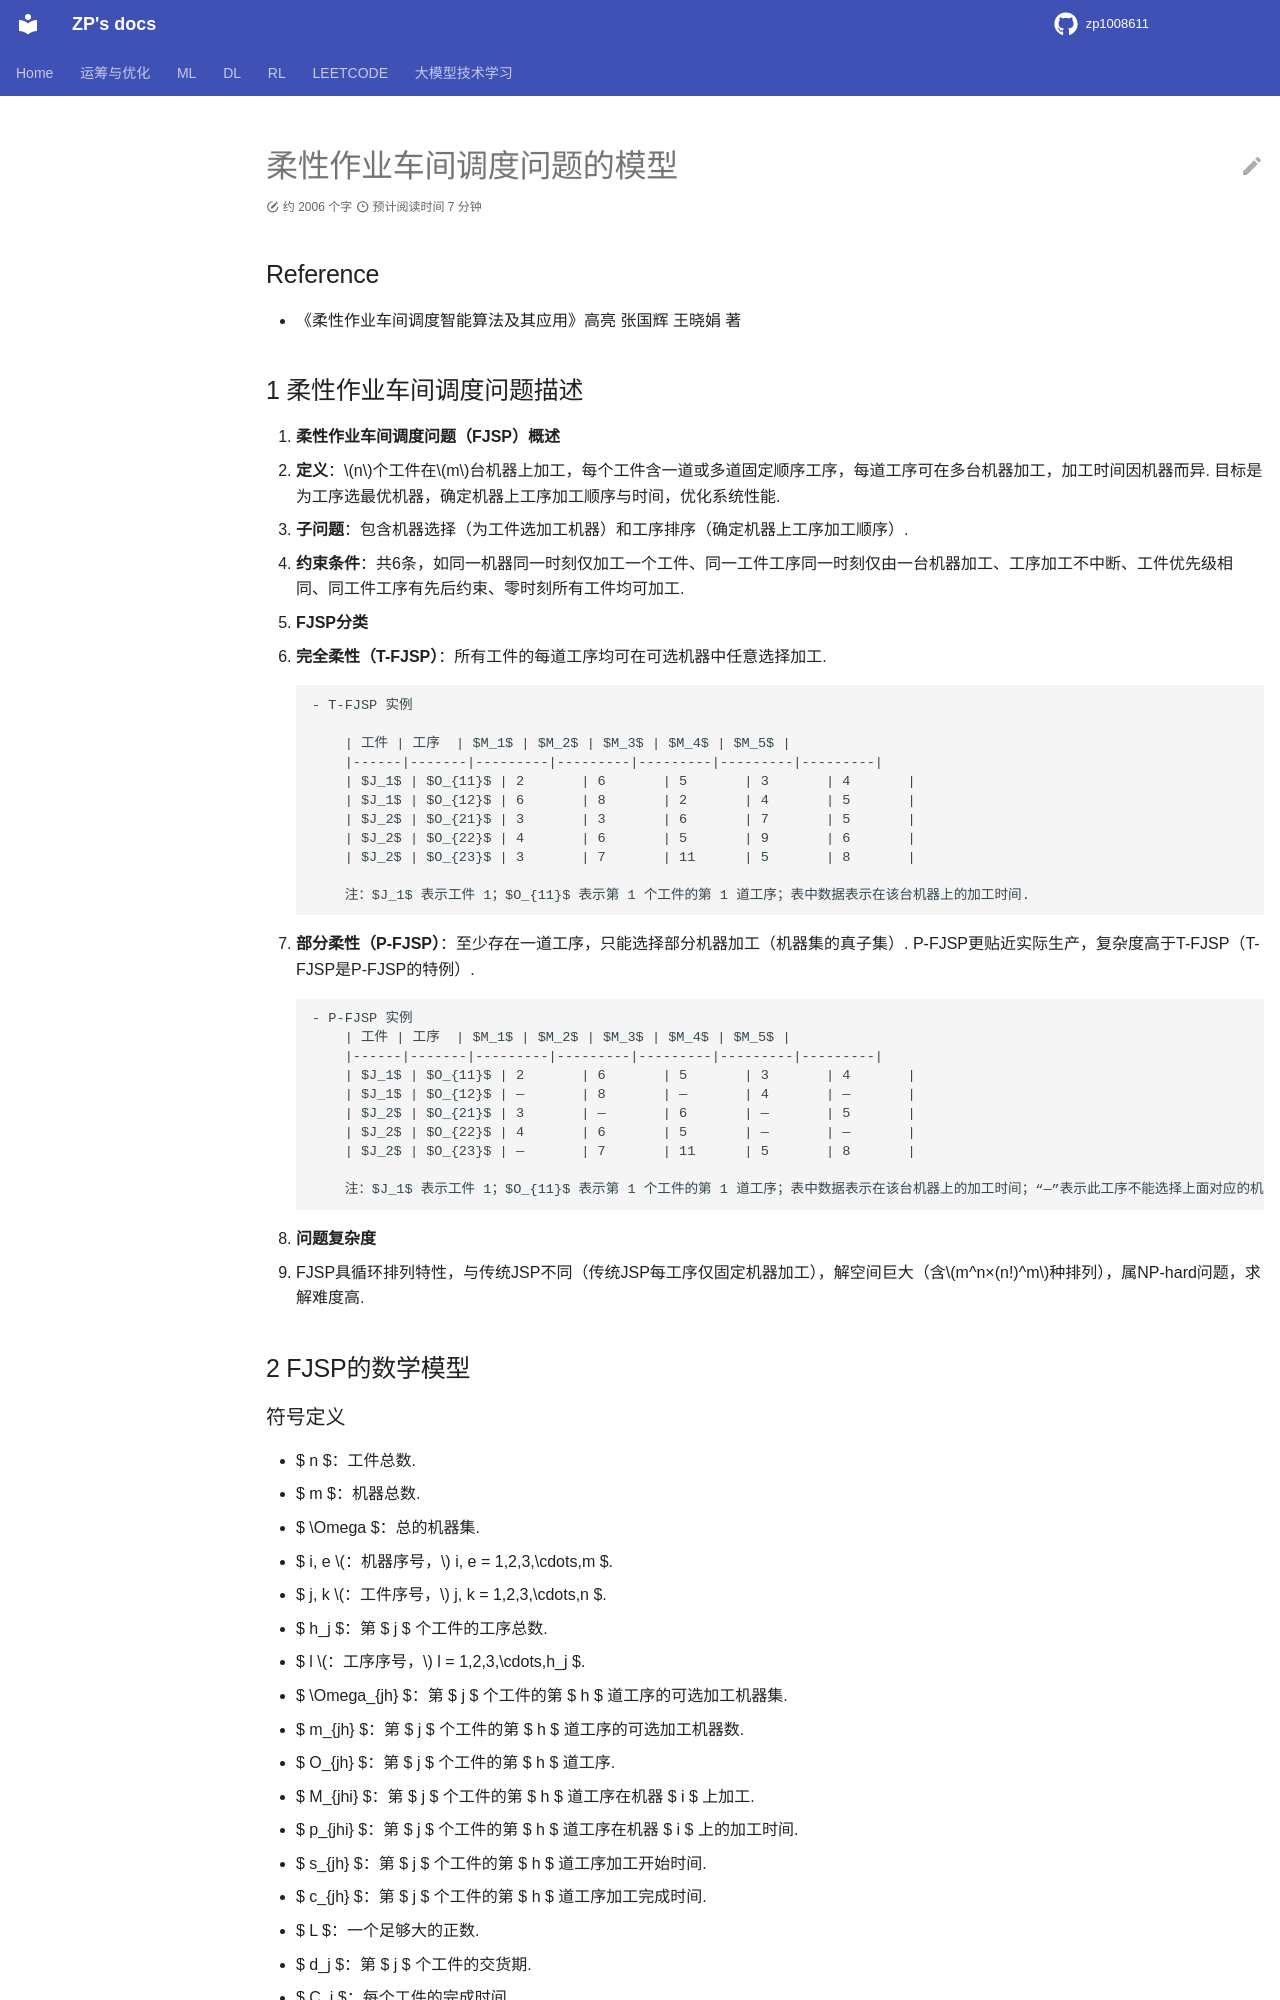

repository: zp1008611/zp1008611.github.io · page: OROPT/or_project_FJSP/FJSP_intro/index.html · generator: mkdocs

柔性作业车间调度问题的模型
==========================



Reference

---------



-  《柔性作业车间调度智能算法及其应用》高亮 张国辉 王晓娟 著



1 柔性作业车间调度问题描述

--------------------------



1. **柔性作业车间调度问题（FJSP）概述**



   -  **定义**\ ：\ :math:`n`\ 个工件在\ :math:`m`\ 台机器上加工，每个工件含一道或多道固定顺序工序，每道工序可在多台机器加工，加工时间因机器而异.

      目标是为工序选最优机器，确定机器上工序加工顺序与时间，优化系统性能.

   -  **子问题**\ ：包含机器选择（为工件选加工机器）和工序排序（确定机器上工序加工顺序）.

   -  **约束条件**\ ：共6条，如同一机器同一时刻仅加工一个工件、同一工件工序同一时刻仅由一台机器加工、工序加工不中断、工件优先级相同、同工件工序有先后约束、零时刻所有工件均可加工.



2. **FJSP分类**



   -  **完全柔性（T-FJSP）**\ ：所有工件的每道工序均可在可选机器中任意选择加工.



      -  T-FJSP 实例



         +---------+---------+---------+---------+---------+---------+---------+

         | 工件    | 工序    | :mat    | :mat    | :mat    | :mat    | :mat    |

         |         |         | h:`M_1` | h:`M_2` | h:`M_3` | h:`M_4` | h:`M_5` |

         +=========+=========+=========+=========+=========+=========+=========+

         | :mat    | :math:` | 2       | 6       | 5       | 3       | 4       |

         | h:`J_1` | O_{11}` |         |         |         |         |         |

         +---------+---------+---------+---------+---------+---------+---------+

         | :mat    | :math:` | 6       | 8       | 2       | 4       | 5       |

         | h:`J_1` | O_{12}` |         |         |         |         |         |

         +---------+---------+---------+---------+---------+---------+---------+

         | :mat    | :math:` | 3       | 3       | 6       | 7       | 5       |

         | h:`J_2` | O_{21}` |         |         |         |         |         |

         +---------+---------+---------+---------+---------+---------+---------+

         | :mat    | :math:` | 4       | 6       | 5       | 9       | 6       |

         | h:`J_2` | O_{22}` |         |         |         |         |         |

         +---------+---------+---------+---------+---------+---------+---------+

         | :mat    | :math:` | 3       | 7       | 11      | 5       | 8       |

         | h:`J_2` | O_{23}` |         |         |         |         |         |

         +---------+---------+---------+---------+---------+---------+---------+



         注：\ :math:`J_1` 表示工件 1；\ :math:`O_{11}` 表示第 1

         个工件的第 1 道工序；表中数据表示在该台机器上的加工时间.



   -  **部分柔性（P-FJSP）**\ ：至少存在一道工序，只能选择部分机器加工（机器集的真子集）.

      P-FJSP更贴近实际生产，复杂度高于T-FJSP（T-FJSP是P-FJSP的特例）.



      -  | P-FJSP 实例 \| 工件 \| 工序 \| :math:`M_1` \| :math:`M_2` \|

           :math:`M_3` \| :math:`M_4` \| :math:`M_5` \|

         | \|——\|——-\|———\|———\|———\|———\|———\|

         | \| :math:`J_1` \| :math:`O_{11}` \| 2 \| 6 \| 5 \| 3 \| 4 \|

         | \| :math:`J_1` \| :math:`O_{12}` \| — \| 8 \| — \| 4 \| — \|

         | \| :math:`J_2` \| :math:`O_{21}` \| 3 \| — \| 6 \| — \| 5 \|

         | \| :math:`J_2` \| :math:`O_{22}` \| 4 \| 6 \| 5 \| — \| — \|

         | \| :math:`J_2` \| :math:`O_{23}` \| — \| 7 \| 11 \| 5 \| 8 \|



         注：\ :math:`J_1` 表示工件 1；\ :math:`O_{11}` 表示第 1

         个工件的第 1

         道工序；表中数据表示在该台机器上的加工时间；“—”表示此工序不能选择上面对应的机器进行加工.



3. **问题复杂度**



   -  FJSP具循环排列特性，与传统JSP不同（传统JSP每工序仅固定机器加工），解空间巨大（含\ :math:`m^n×(n!)^m`\ 种排列），属NP-hard问题，求解难度高.



2 FJSP的数学模型

----------------



符号定义

~~~~~~~~



-  $ n $：工件总数.

-  $ m $：机器总数.

-  $ :raw-latex:`\Omega `$：总的机器集.

-  $ i, e :math:`：机器序号，` i, e = 1,2,3,:raw-latex:`\cdots`,m $.

-  $ j, k :math:`：工件序号，` j, k = 1,2,3,:raw-latex:`\cdots`,n $.

-  $ h_j $：第 $ j $ 个工件的工序总数.

-  $ l :math:`：工序序号，` l = 1,2,3,:raw-latex:`\cdots`,h_j $.

-  $ :raw-latex:`\Omega`\_{jh} $：第 $ j $ 个工件的第 $ h $

   道工序的可选加工机器集.

-  $ m\_{jh} $：第 $ j $ 个工件的第 $ h $ 道工序的可选加工机器数.

-  $ O\_{jh} $：第 $ j $ 个工件的第 $ h $ 道工序.

-  $ M\_{jhi} $：第 $ j $ 个工件的第 $ h $ 道工序在机器 $ i $ 上加工.

-  $ p\_{jhi} $：第 $ j $ 个工件的第 $ h $ 道工序在机器 $ i $

   上的加工时间.

-  $ s\_{jh} $：第 $ j $ 个工件的第 $ h $ 道工序加工开始时间.

-  $ c\_{jh} $：第 $ j $ 个工件的第 $ h $ 道工序加工完成时间.

-  $ L $：一个足够大的正数.

-  $ d_j $：第 $ j $ 个工件的交货期.

-  $ C_j $：每个工件的完成时间.

-  $ C\_{:raw-latex:`\text{max}`} $：最大完工时间.
